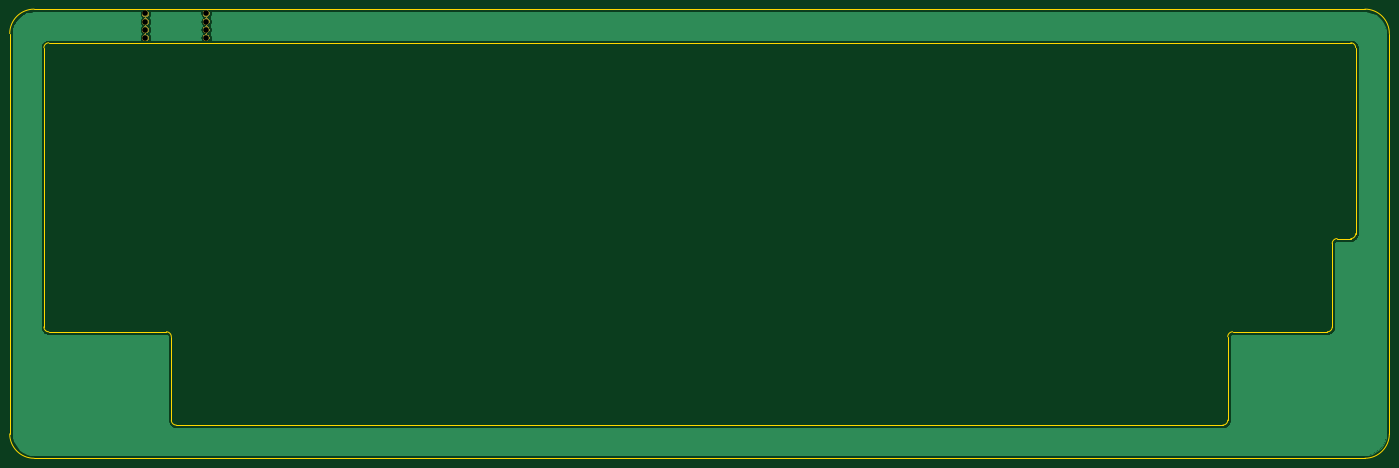
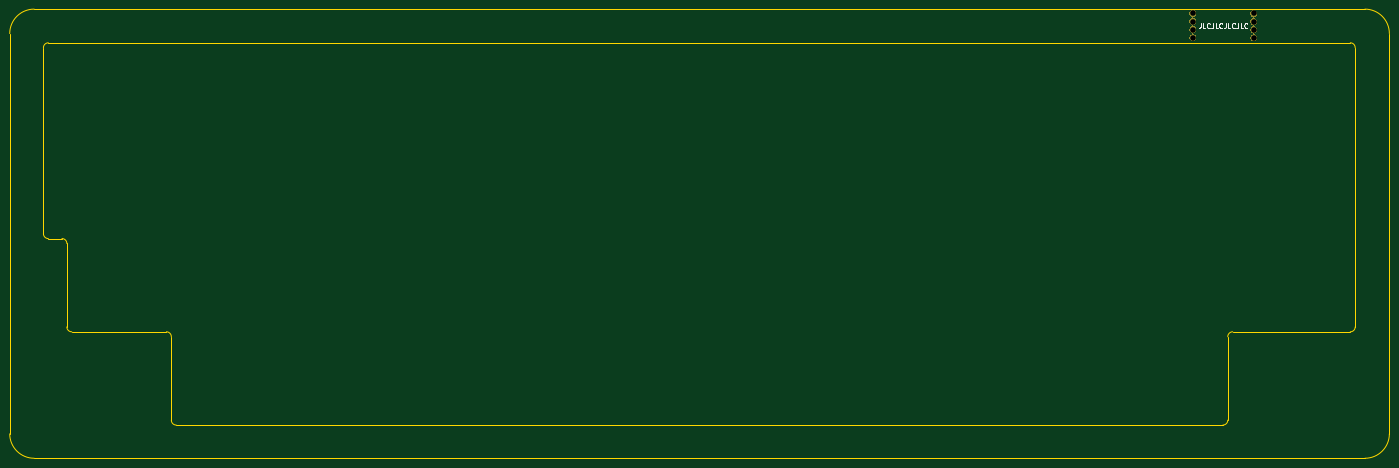
Circuit board: 8 layer files. Board 282.6 x 92.0 mm.
- bottom_copper: chavdai40-case-B_Cu.gbl (728 bytes)
- bottom_mask: chavdai40-case-B_Mask.gbs (10743 bytes)
- bottom_silk: chavdai40-case-B_SilkS.gbo (3156 bytes)
- outline: chavdai40-case-Edge_Cuts.gm1 (2208 bytes)
- top_copper: chavdai40-case-F_Cu.gtl (22389 bytes)
- top_mask: chavdai40-case-F_Mask.gts (10743 bytes)
- top_silk: chavdai40-case-F_SilkS.gto (732 bytes)
- drill: chavdai40-case-NPTH.drl (441 bytes)

=== bottom_copper: chavdai40-case-B_Cu.gbl ===
G04 #@! TF.GenerationSoftware,KiCad,Pcbnew,(5.1.4-0-10_14)*
G04 #@! TF.CreationDate,2020-05-16T16:30:02+09:00*
G04 #@! TF.ProjectId,chavdai40-case,63686176-6461-4693-9430-2d636173652e,rev?*
G04 #@! TF.SameCoordinates,Original*
G04 #@! TF.FileFunction,Copper,L2,Bot*
G04 #@! TF.FilePolarity,Positive*
%FSLAX46Y46*%
G04 Gerber Fmt 4.6, Leading zero omitted, Abs format (unit mm)*
G04 Created by KiCad (PCBNEW (5.1.4-0-10_14)) date 2020-05-16 16:30:02*
%MOMM*%
%LPD*%
G04 APERTURE LIST*
%ADD10C,1.153000*%
G04 APERTURE END LIST*
D10*
X52246000Y-14540000D03*
X52246000Y-12889000D03*
X52246000Y-16191000D03*
X52246000Y-17842000D03*
X39800000Y-17842000D03*
X39800000Y-16191000D03*
X39800000Y-14540000D03*
X39800000Y-12889000D03*
M02*

=== bottom_mask: chavdai40-case-B_Mask.gbs (10743 bytes, source omitted) ===
=== bottom_silk: chavdai40-case-B_SilkS.gbo ===
G04 #@! TF.GenerationSoftware,KiCad,Pcbnew,(5.1.4-0-10_14)*
G04 #@! TF.CreationDate,2020-05-16T16:30:02+09:00*
G04 #@! TF.ProjectId,chavdai40-case,63686176-6461-4693-9430-2d636173652e,rev?*
G04 #@! TF.SameCoordinates,Original*
G04 #@! TF.FileFunction,Legend,Bot*
G04 #@! TF.FilePolarity,Positive*
%FSLAX46Y46*%
G04 Gerber Fmt 4.6, Leading zero omitted, Abs format (unit mm)*
G04 Created by KiCad (PCBNEW (5.1.4-0-10_14)) date 2020-05-16 16:30:02*
%MOMM*%
%LPD*%
G04 APERTURE LIST*
%ADD10C,0.150000*%
%ADD11C,1.449000*%
G04 APERTURE END LIST*
D10*
X50655047Y-14881380D02*
X50655047Y-15595666D01*
X50702666Y-15738523D01*
X50797904Y-15833761D01*
X50940761Y-15881380D01*
X51036000Y-15881380D01*
X49702666Y-15881380D02*
X50178857Y-15881380D01*
X50178857Y-14881380D01*
X48797904Y-15786142D02*
X48845523Y-15833761D01*
X48988380Y-15881380D01*
X49083619Y-15881380D01*
X49226476Y-15833761D01*
X49321714Y-15738523D01*
X49369333Y-15643285D01*
X49416952Y-15452809D01*
X49416952Y-15309952D01*
X49369333Y-15119476D01*
X49321714Y-15024238D01*
X49226476Y-14929000D01*
X49083619Y-14881380D01*
X48988380Y-14881380D01*
X48845523Y-14929000D01*
X48797904Y-14976619D01*
X48083619Y-14881380D02*
X48083619Y-15595666D01*
X48131238Y-15738523D01*
X48226476Y-15833761D01*
X48369333Y-15881380D01*
X48464571Y-15881380D01*
X47131238Y-15881380D02*
X47607428Y-15881380D01*
X47607428Y-14881380D01*
X46226476Y-15786142D02*
X46274095Y-15833761D01*
X46416952Y-15881380D01*
X46512190Y-15881380D01*
X46655047Y-15833761D01*
X46750285Y-15738523D01*
X46797904Y-15643285D01*
X46845523Y-15452809D01*
X46845523Y-15309952D01*
X46797904Y-15119476D01*
X46750285Y-15024238D01*
X46655047Y-14929000D01*
X46512190Y-14881380D01*
X46416952Y-14881380D01*
X46274095Y-14929000D01*
X46226476Y-14976619D01*
X45512190Y-14881380D02*
X45512190Y-15595666D01*
X45559809Y-15738523D01*
X45655047Y-15833761D01*
X45797904Y-15881380D01*
X45893142Y-15881380D01*
X44559809Y-15881380D02*
X45036000Y-15881380D01*
X45036000Y-14881380D01*
X43655047Y-15786142D02*
X43702666Y-15833761D01*
X43845523Y-15881380D01*
X43940761Y-15881380D01*
X44083619Y-15833761D01*
X44178857Y-15738523D01*
X44226476Y-15643285D01*
X44274095Y-15452809D01*
X44274095Y-15309952D01*
X44226476Y-15119476D01*
X44178857Y-15024238D01*
X44083619Y-14929000D01*
X43940761Y-14881380D01*
X43845523Y-14881380D01*
X43702666Y-14929000D01*
X43655047Y-14976619D01*
X42940761Y-14881380D02*
X42940761Y-15595666D01*
X42988380Y-15738523D01*
X43083619Y-15833761D01*
X43226476Y-15881380D01*
X43321714Y-15881380D01*
X41988380Y-15881380D02*
X42464571Y-15881380D01*
X42464571Y-14881380D01*
X41083619Y-15786142D02*
X41131238Y-15833761D01*
X41274095Y-15881380D01*
X41369333Y-15881380D01*
X41512190Y-15833761D01*
X41607428Y-15738523D01*
X41655047Y-15643285D01*
X41702666Y-15452809D01*
X41702666Y-15309952D01*
X41655047Y-15119476D01*
X41607428Y-15024238D01*
X41512190Y-14929000D01*
X41369333Y-14881380D01*
X41274095Y-14881380D01*
X41131238Y-14929000D01*
X41083619Y-14976619D01*
%LPC*%
D11*
X52246000Y-14540000D03*
X52246000Y-12889000D03*
X52246000Y-16191000D03*
X52246000Y-17842000D03*
X39800000Y-17842000D03*
X39800000Y-16191000D03*
X39800000Y-14540000D03*
X39800000Y-12889000D03*
M02*

=== outline: chavdai40-case-Edge_Cuts.gm1 ===
G04 #@! TF.GenerationSoftware,KiCad,Pcbnew,(5.1.4-0-10_14)*
G04 #@! TF.CreationDate,2020-05-16T16:30:02+09:00*
G04 #@! TF.ProjectId,chavdai40-case,63686176-6461-4693-9430-2d636173652e,rev?*
G04 #@! TF.SameCoordinates,Original*
G04 #@! TF.FileFunction,Profile,NP*
%FSLAX46Y46*%
G04 Gerber Fmt 4.6, Leading zero omitted, Abs format (unit mm)*
G04 Created by KiCad (PCBNEW (5.1.4-0-10_14)) date 2020-05-16 16:30:02*
%MOMM*%
%LPD*%
G04 APERTURE LIST*
%ADD10C,0.050000*%
G04 APERTURE END LIST*
D10*
X20000000Y-18900000D02*
X286700000Y-18900000D01*
X19000000Y-19900000D02*
G75*
G02X20000000Y-18900000I1000000J0D01*
G01*
X286700000Y-18900000D02*
G75*
G02X287700000Y-19900000I0J-1000000D01*
G01*
X287700000Y-58000000D02*
X287700000Y-19900000D01*
X287700000Y-58000000D02*
G75*
G02X286700000Y-59000000I-1000000J0D01*
G01*
X283900000Y-59000000D02*
X286700000Y-59000000D01*
X282900000Y-60000000D02*
G75*
G02X283900000Y-59000000I1000000J0D01*
G01*
X282900000Y-77100000D02*
G75*
G02X281900000Y-78100000I-1000000J0D01*
G01*
X282900000Y-77100000D02*
X282900000Y-60000000D01*
X261500000Y-79100000D02*
G75*
G02X262500000Y-78100000I1000000J0D01*
G01*
X262500000Y-78100000D02*
X281900000Y-78100000D01*
X261500000Y-96200000D02*
X261500000Y-79100000D01*
X261500000Y-96200000D02*
G75*
G02X260500000Y-97200000I-1000000J0D01*
G01*
X46100000Y-97200000D02*
X260500000Y-97200000D01*
X46100000Y-97200000D02*
G75*
G02X45100000Y-96200000I0J1000000D01*
G01*
X44100000Y-78100000D02*
G75*
G02X45100000Y-79100000I0J-1000000D01*
G01*
X45100000Y-79100000D02*
X45100000Y-96200000D01*
X20000000Y-78100000D02*
X44100000Y-78100000D01*
X20000000Y-78100000D02*
G75*
G02X19000000Y-77100000I0J1000000D01*
G01*
X19000000Y-19900000D02*
X19000000Y-77100000D01*
X289600000Y-12000000D02*
G75*
G02X294600000Y-17000000I0J-5000000D01*
G01*
X294600000Y-99000000D02*
G75*
G02X289600000Y-104000000I-5000000J0D01*
G01*
X17000000Y-104000000D02*
G75*
G02X12000000Y-99000000I0J5000000D01*
G01*
X12001500Y-17000000D02*
G75*
G02X17000000Y-12001500I4998500J0D01*
G01*
X17000000Y-104000000D02*
X289600000Y-104000000D01*
X294600000Y-99000000D02*
X294600000Y-17000000D01*
X12000000Y-17000000D02*
X12000000Y-99000000D01*
X17000000Y-12001500D02*
X289600000Y-12000000D01*
M02*

=== top_copper: chavdai40-case-F_Cu.gtl (22389 bytes, source omitted) ===
=== top_mask: chavdai40-case-F_Mask.gts (10743 bytes, source omitted) ===
=== top_silk: chavdai40-case-F_SilkS.gto ===
G04 #@! TF.GenerationSoftware,KiCad,Pcbnew,(5.1.4-0-10_14)*
G04 #@! TF.CreationDate,2020-05-16T16:30:02+09:00*
G04 #@! TF.ProjectId,chavdai40-case,63686176-6461-4693-9430-2d636173652e,rev?*
G04 #@! TF.SameCoordinates,Original*
G04 #@! TF.FileFunction,Legend,Top*
G04 #@! TF.FilePolarity,Positive*
%FSLAX46Y46*%
G04 Gerber Fmt 4.6, Leading zero omitted, Abs format (unit mm)*
G04 Created by KiCad (PCBNEW (5.1.4-0-10_14)) date 2020-05-16 16:30:02*
%MOMM*%
%LPD*%
G04 APERTURE LIST*
%ADD10C,1.449000*%
G04 APERTURE END LIST*
%LPC*%
D10*
X52246000Y-14540000D03*
X52246000Y-12889000D03*
X52246000Y-16191000D03*
X52246000Y-17842000D03*
X39800000Y-17842000D03*
X39800000Y-16191000D03*
X39800000Y-14540000D03*
X39800000Y-12889000D03*
M02*

=== drill: chavdai40-case-NPTH.drl ===
M48
; DRILL file {KiCad (5.1.4-0-10_14)} date 2020年05月16日 土曜日 16:30:03
; FORMAT={-:-/ absolute / inch / decimal}
; #@! TF.CreationDate,2020-05-16T16:30:03+09:00
; #@! TF.GenerationSoftware,Kicad,Pcbnew,(5.1.4-0-10_14)
; #@! TF.FileFunction,NonPlated,1,2,NPTH
FMAT,2
INCH
T1C0.0454
%
G90
G05
T1
X2.0569Y-0.6374
X2.0569Y-0.5074
X2.0569Y-0.5724
X1.5669Y-0.5724
X1.5669Y-0.5074
X1.5669Y-0.7024
X1.5669Y-0.6374
X2.0569Y-0.7024
T0
M30
